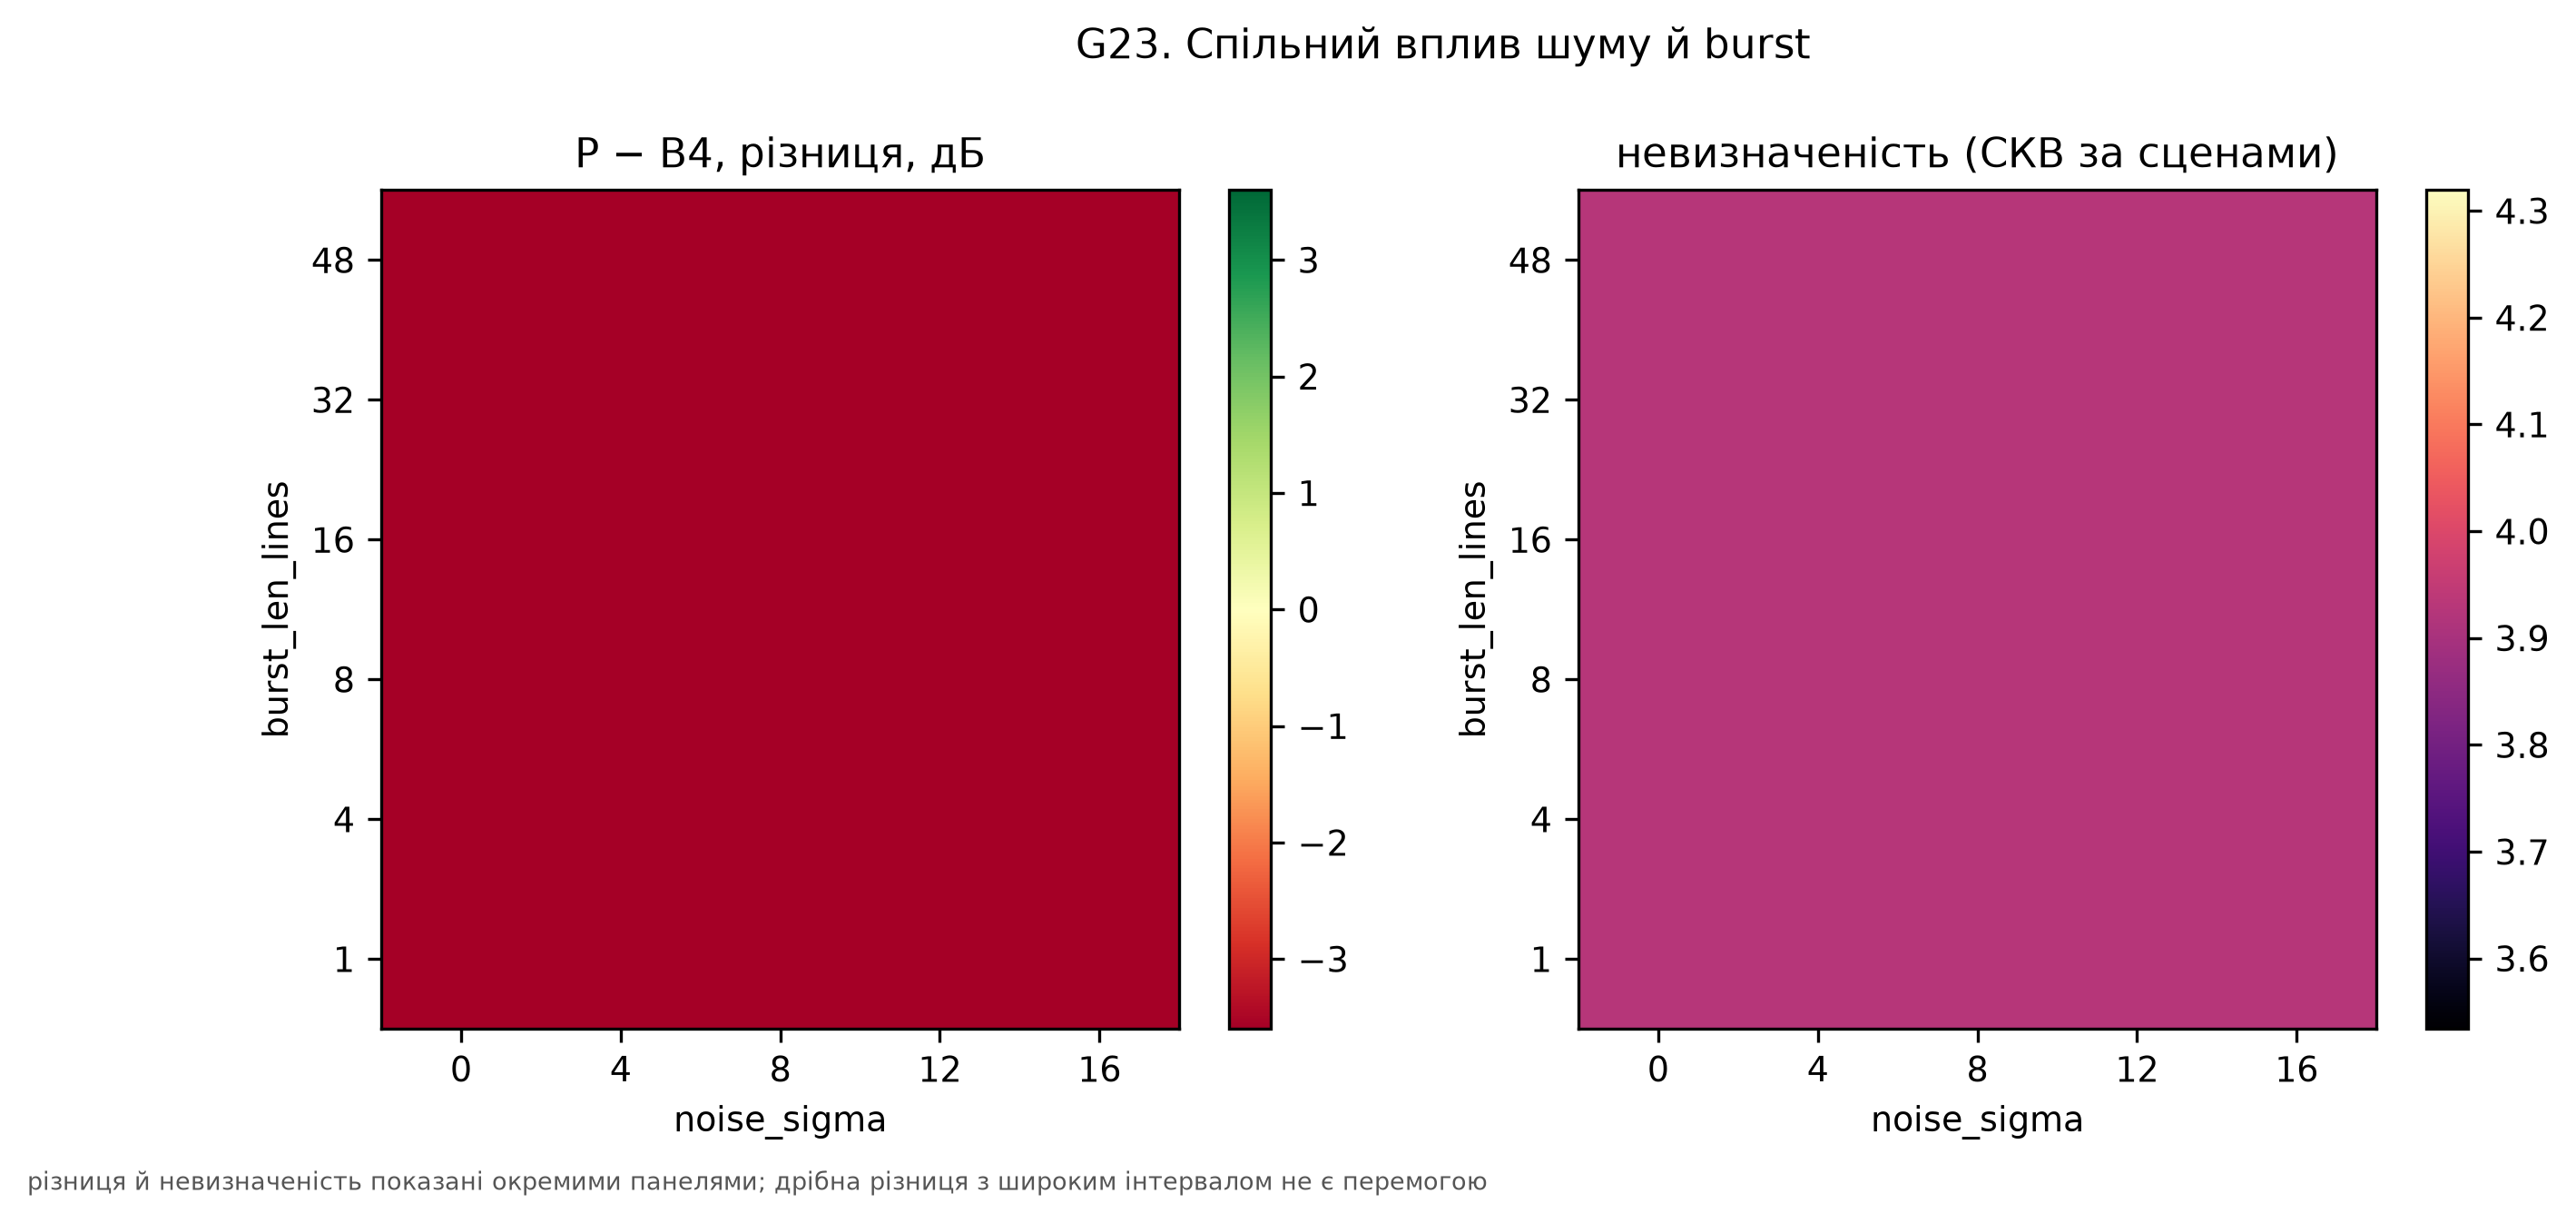

Values plotted in this chart, from the file beside it:
burst_len_lines, method, noise_sigma, sd, value
1.0, P-B4, 0.0, 3.927, -3.6
1.0, P-B4, 4.0, 3.927, -3.6
1.0, P-B4, 8.0, 3.927, -3.6
1.0, P-B4, 12.0, 3.927, -3.6
1.0, P-B4, 16.0, 3.927, -3.6
4.0, P-B4, 0.0, 3.927, -3.6
4.0, P-B4, 4.0, 3.927, -3.6
4.0, P-B4, 8.0, 3.927, -3.6
4.0, P-B4, 12.0, 3.927, -3.6
4.0, P-B4, 16.0, 3.927, -3.6
8.0, P-B4, 0.0, 3.927, -3.6
8.0, P-B4, 4.0, 3.927, -3.6
8.0, P-B4, 8.0, 3.927, -3.6
8.0, P-B4, 12.0, 3.927, -3.6
8.0, P-B4, 16.0, 3.927, -3.6
16.0, P-B4, 0.0, 3.927, -3.6
16.0, P-B4, 4.0, 3.927, -3.6
16.0, P-B4, 8.0, 3.927, -3.6
16.0, P-B4, 12.0, 3.927, -3.6
16.0, P-B4, 16.0, 3.927, -3.6
32.0, P-B4, 0.0, 3.927, -3.6
32.0, P-B4, 4.0, 3.927, -3.6
32.0, P-B4, 8.0, 3.927, -3.6
32.0, P-B4, 12.0, 3.927, -3.6
32.0, P-B4, 16.0, 3.927, -3.6
48.0, P-B4, 0.0, 3.927, -3.6
48.0, P-B4, 4.0, 3.927, -3.6
48.0, P-B4, 8.0, 3.927, -3.6
48.0, P-B4, 12.0, 3.927, -3.6
48.0, P-B4, 16.0, 3.927, -3.6
